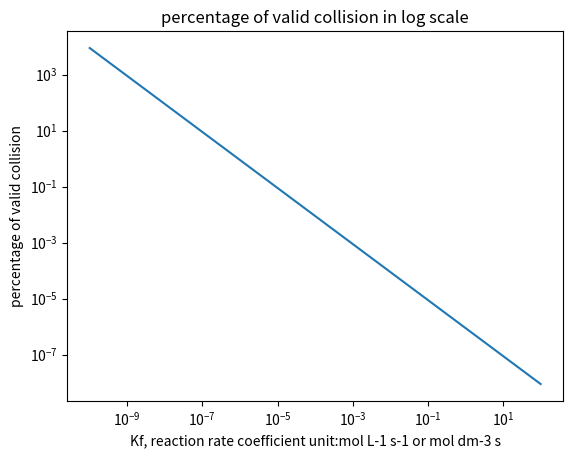

Here is the Python script that generated this plot:
import numpy as np
import matplotlib.pyplot as plt
import pandas as pd

x=np.linspace(-10,2,800)
#print(x)
x_r=pow(10,x)
print(x_r)
y=8.87424*1e-7/x_r
plt.figure(0)

plt.plot(x_r,y)
plt.title("percentage of valid collision in log scale")
plt.xlabel("Kf, reaction rate coefficient unit:mol L-1 s-1 or mol dm-3 s")
plt.ylabel("percentage of valid collision")
plt.yscale('log')
plt.xscale('log')
plt.show()